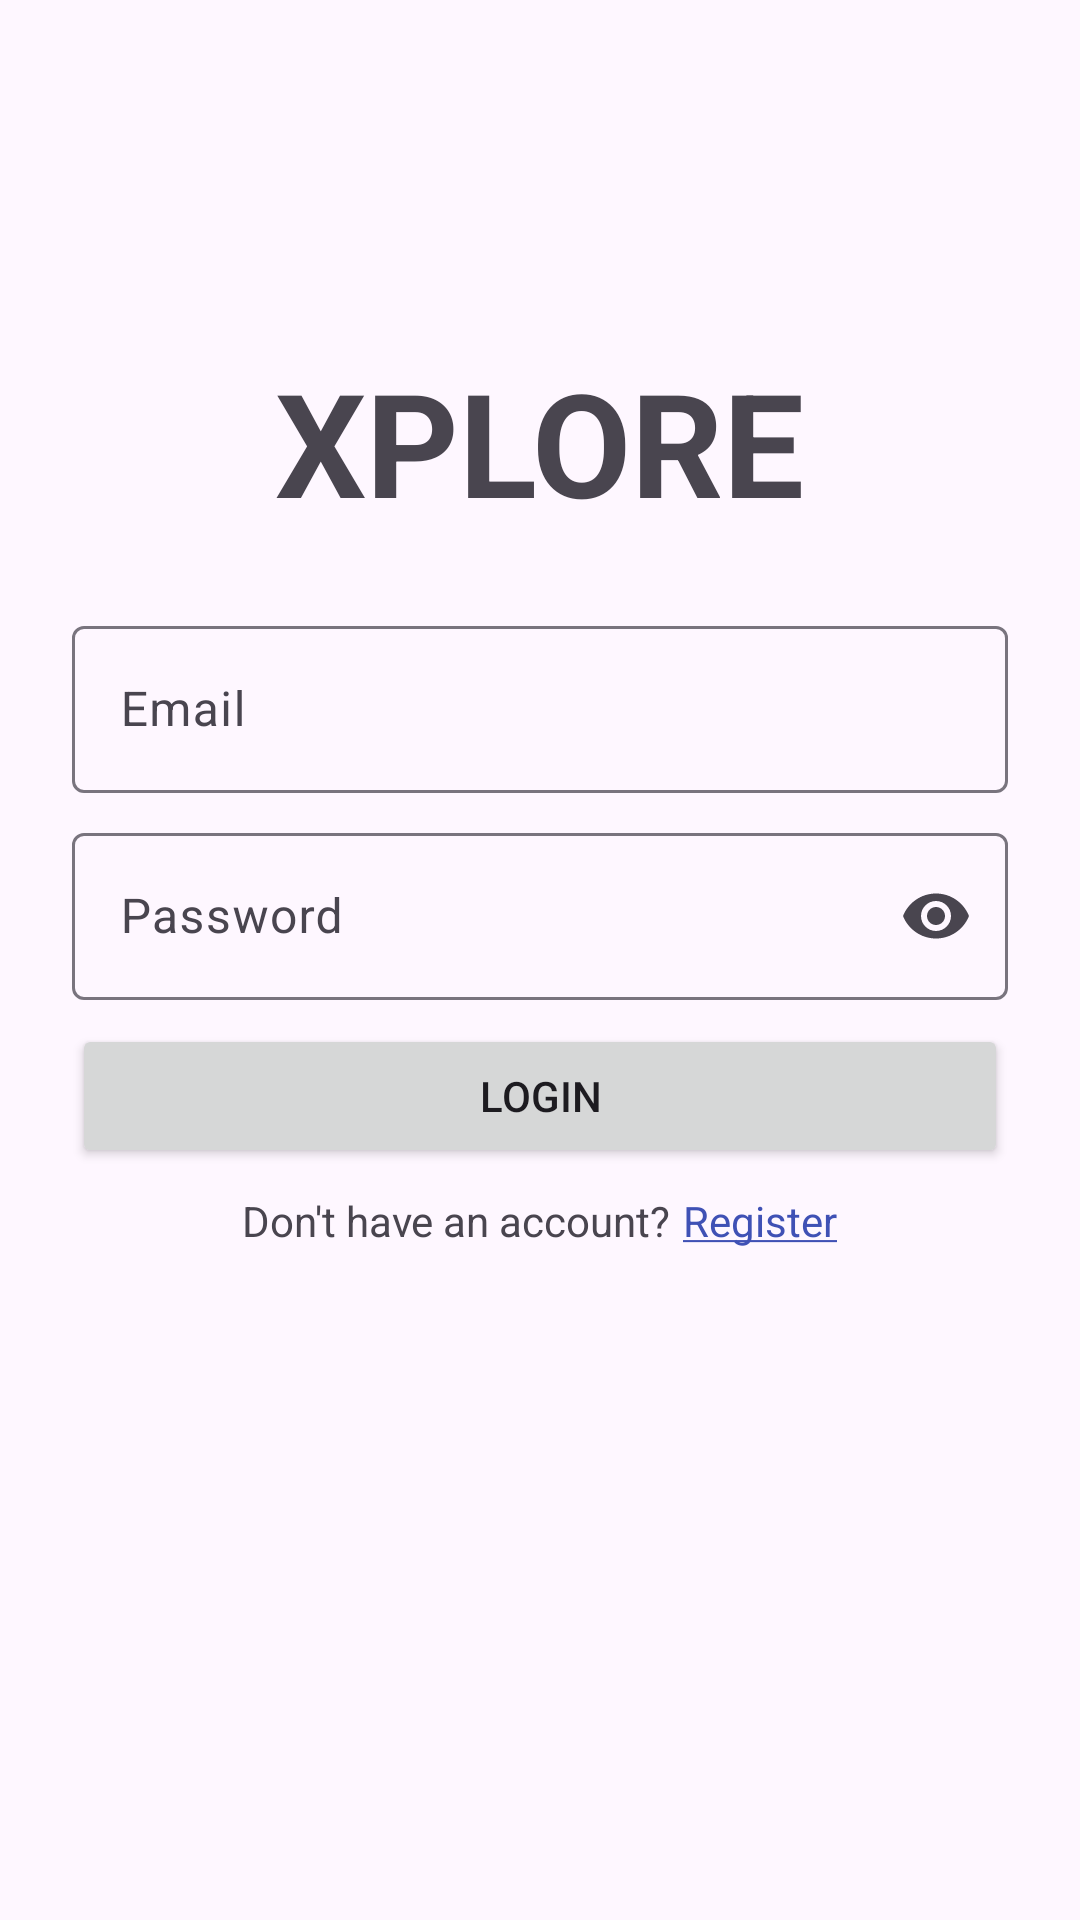

Android layout source for this screen:
<!-- AndroidManifest.xml: application theme Theme.XploreApp -->
<!-- res/layout/activity_login.xml -->
<?xml version="1.0" encoding="utf-8"?>
<androidx.constraintlayout.widget.ConstraintLayout xmlns:android="http://schemas.android.com/apk/res/android"
    xmlns:app="http://schemas.android.com/apk/res-auto"
    xmlns:tools="http://schemas.android.com/tools"
    android:layout_width="match_parent"
    android:layout_height="match_parent"
    tools:context=".LoginActivity">

    <ProgressBar
        android:id="@+id/progressBar"
        style="?android:attr/progressBarStyle"
        android:layout_width="0dp"
        android:layout_height="wrap_content"
        android:visibility="gone"
        app:layout_constraintBottom_toBottomOf="parent"
        app:layout_constraintEnd_toEndOf="parent"
        app:layout_constraintStart_toStartOf="parent"
        app:layout_constraintTop_toTopOf="parent" />

    <TextView
        android:id="@+id/textView"
        android:layout_width="wrap_content"
        android:layout_height="wrap_content"
        android:text="@string/xplore"
        android:textAllCaps="true"
        android:textSize="48sp"
        android:textStyle="bold"
        app:layout_constraintBottom_toBottomOf="parent"
        app:layout_constraintEnd_toEndOf="parent"
        app:layout_constraintStart_toStartOf="parent"
        app:layout_constraintTop_toTopOf="parent"
        app:layout_constraintVertical_bias="0.2" />

    <LinearLayout
        android:id="@+id/linearLayout2"
        android:layout_width="0dp"
        android:layout_height="wrap_content"
        android:layout_marginStart="24dp"
        android:layout_marginTop="24dp"
        android:layout_marginEnd="24dp"
        android:orientation="vertical"
        app:layout_constraintEnd_toEndOf="parent"
        app:layout_constraintStart_toStartOf="parent"
        app:layout_constraintTop_toBottomOf="@+id/textView">

        <com.google.android.material.textfield.TextInputLayout
            android:layout_width="match_parent"
            android:layout_height="match_parent">

            <com.google.android.material.textfield.TextInputEditText
                android:id="@+id/etEmail"
                android:layout_width="match_parent"
                android:layout_height="wrap_content"
                android:hint="@string/email" />

        </com.google.android.material.textfield.TextInputLayout>

        <Space
            android:layout_width="match_parent"
            android:layout_height="8dp"
            android:layout_weight="1" />

        <com.google.android.material.textfield.TextInputLayout
            android:layout_width="match_parent"
            android:layout_height="match_parent"
            android:hint="@string/password"
            app:endIconMode="password_toggle">

            <com.google.android.material.textfield.TextInputEditText
                android:id="@+id/etPassword"
                android:layout_width="match_parent"
                android:layout_height="wrap_content"
                android:inputType="textPassword" />

        </com.google.android.material.textfield.TextInputLayout>

        <Space
            android:layout_width="match_parent"
            android:layout_height="8dp"
            android:layout_weight="1" />

        <Button
            android:id="@+id/btnLogin"
            android:layout_width="match_parent"
            android:layout_height="wrap_content"
            android:text="@string/login" />

        <Space
            android:layout_width="match_parent"
            android:layout_height="8dp"
            android:layout_weight="1" />

        <LinearLayout
            android:layout_width="match_parent"
            android:layout_height="match_parent"
            android:gravity="center"
            android:orientation="horizontal">

            <TextView
                android:id="@+id/textView2"
                android:layout_width="wrap_content"
                android:layout_height="match_parent"
                android:text="@string/do_not_have_account" />

            <TextView
                android:id="@+id/tvRegister"
                android:layout_width="wrap_content"
                android:layout_height="wrap_content"
                android:layout_marginStart="4dp"
                android:text="@string/register_underline"
                android:textColor="#3F51B5" />
        </LinearLayout>

    </LinearLayout>

</androidx.constraintlayout.widget.ConstraintLayout>
<!-- resources referenced by this layout -->
<resources>
  <string name="do_not_have_account">Don\'t have an account?</string>
  <string name="email">Email</string>
  <string name="login">Login</string>
  <string name="password">Password</string>
  <string name="register_underline"><u>Register</u></string>
  <string name="xplore">Xplore</string>
  <style name="Theme.XploreApp" parent="Base.Theme.XploreApp" />
  <style name="Base.Theme.XploreApp" parent="Theme.Material3.DayNight.NoActionBar">
          
          
          <item name="actionOverflowButtonStyle">@style/MyOverflowButtonStyle</item>
          <item name="colorPrimary">@color/colorPrimary</item>
          <item name="colorAccent">@color/colorSecondary</item>
      </style>
  <style name="MyOverflowButtonStyle" parent="Widget.AppCompat.ActionButton.Overflow">
          <item name="android:tint">#FFFFFF</item>
      </style>
  <color name="colorPrimary">#F65960</color>
  <color name="colorSecondary">#D5838B</color>
</resources>
